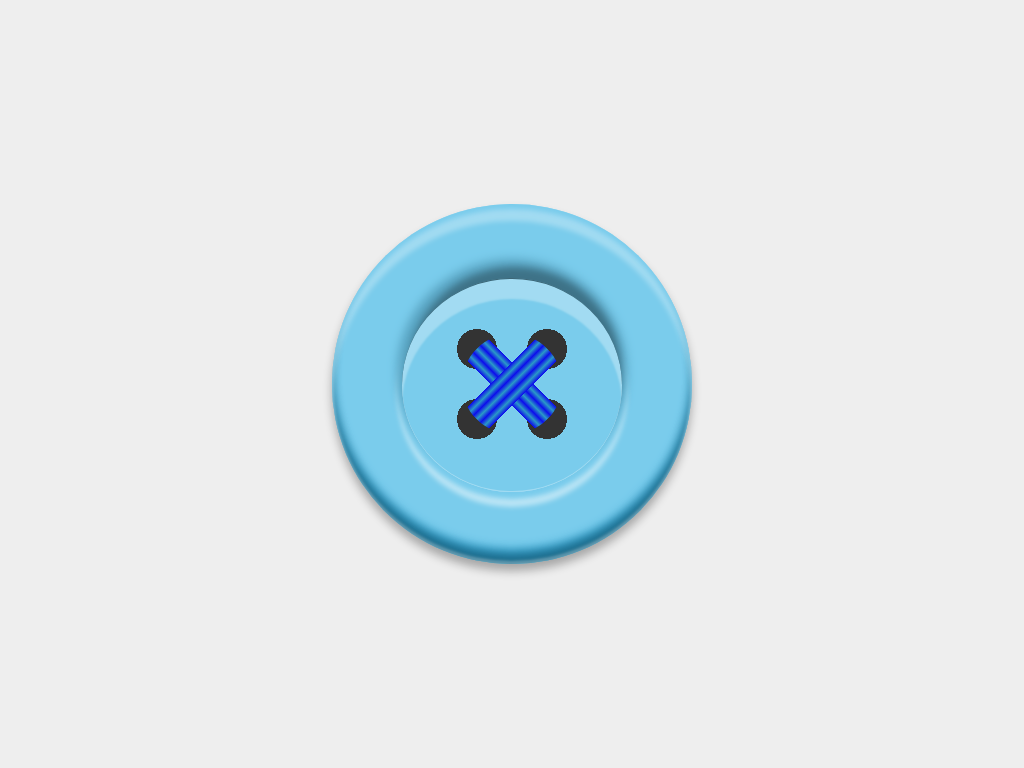

Write a web page that renders exactly this picture using CSS.

<!DOCTYPE html>
<html lang="en">

<head>
  <meta charset="UTF-8">
  <meta name="viewport" content="width=device-width, initial-scale=1.0">
  <title>BUTTON</title>
  <style>
    * {
      margin: 0;
      padding: 0;
    }

    body {
      height: 100vh;
      background: #eee;
      display: grid;
      place-items: center;
    }

    div {
      width: 360px;
      height: 360px;
      color: #7accec;
      background: currentColor;
      border-radius: 50%;
      box-shadow:
        0 5px 5px inset,
        0 17px 5px rgba(255, 255, 255, 0.3) inset,
        0 -3px 3px rgba(255, 255, 255, 0.3) inset,
        0 -10px 10px rgba(0, 0, 0, 0.3) inset,
        0 -15px 10px #2a99c6 inset,
        0 7px 10px rgba(0, 0, 0, 0.3);
      position: relative;
    }

    div::before {
      content: '';
      width: 220px;
      height: 212px;
      position: absolute;
      top: 50%;
      left: 50%;
      margin-left: -110px;
      margin-top: -106px;
      background-image:
        radial-gradient(circle at 75px 70px, #333 20px, transparent 20px),
        radial-gradient(circle at 145px 70px, #333 20px, transparent 20px),
        radial-gradient(circle at 75px 140px, #333 20px, transparent 20px),
        radial-gradient(circle at 145px 140px, #333 20px, transparent 20px);
      border-radius: 50%;
      border-top: 1px solid rgba(0, 0, 0, 0.5);
      border-bottom: 1px solid rgba(255, 255, 255, 0.3);
      box-shadow:
        0 20px 2px rgba(255, 255, 255, 0.3) inset,
        3px -15px 7px -4px rgba(0, 0, 0, 0.3),
        0 -14px 10px 5px #59a4c2,
        0 2px 5px 5px #7accec,
        0 10px 5px 5px rgba(255, 255, 255, 0.5);
    }

    div::after {
      --blue: #0d0dec;
      --cyan: #2a99c6;
      content: '';
      width: 100px;
      height: 100px;
      position: absolute;
      top: 50%;
      left: 50%;
      margin-top: -50px;
      margin-left: -50px;
      background-image:
        linear-gradient(to right,
          transparent 35%, var(--blue) 35%,
          var(--cyan) 40%, var(--blue) 45%,
          var(--cyan) 50%, var(--blue) 55%,
          var(--cyan) 60%, var(--blue) 65%,
          transparent 65%),
        linear-gradient(to bottom,
          transparent 35%, var(--blue) 35%,
          var(--cyan) 40%, var(--blue) 45%,
          var(--cyan) 50%, var(--blue) 55%,
          var(--cyan) 60%, var(--blue) 65%,
          transparent 65%);
      transform: rotate(45deg);
      border-radius: 50%;
    }
  </style>
</head>

<body>
  <div></div>
</body>

</html>